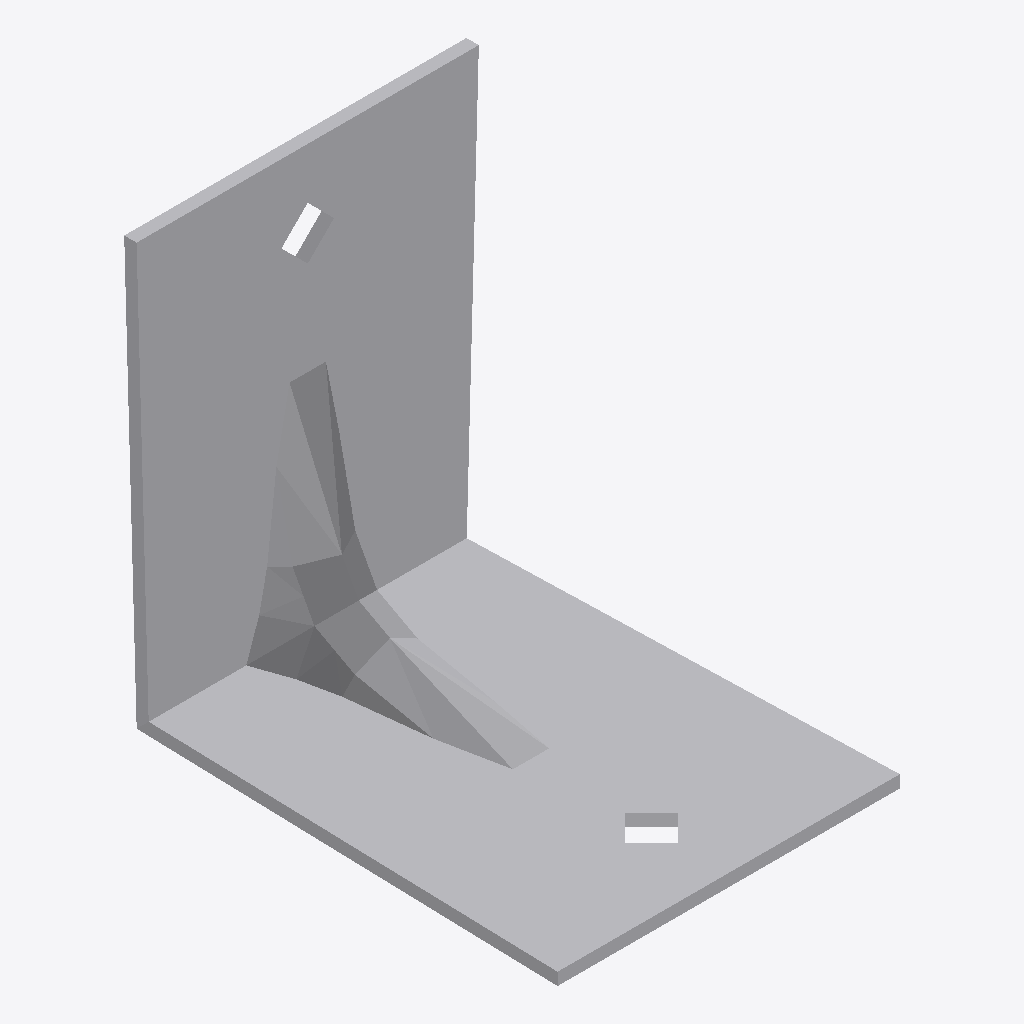
Isometric view of an IFC building model (IFC-SPF (STEP), schema IFC2X3, length unit foot), seen from the south-west, elements coloured by IFC class: 1 other element (light grey).
Extent 0.055 m × 0.070 m × 0.070 m (x, y, z). Storeys (1): Level 1 at 0.00 m. Elements (1): 1 IfcBuildingElementProxy.

HEADER;
FILE_DESCRIPTION(('ViewDefinition [CoordinationView]'),'2;1');
FILE_NAME('','2023-03-17T13:28:45',(''),(''),'The EXPRESS Data Manager Version 5.01.0100.02.64','20130308_1515(x64) - Exporter 2014.0.2013.0308 -','');
FILE_SCHEMA(('IFC2X3'));
ENDSEC;
DATA;
#87=IFCPROJECT('2yLul87gL9fOfpfh9sWEiD',#41,'',$,$,'S:\\@Technology\\9.BIMCAD EU\\2.PROJECTS\\ES-226165 BIMCAD EU_47 model first batch\\Working\\3D no holes\\RFA 3D\\C_ABR70_3D_Cad_MULT_Prod_noholes.ifc','',(#76,#84),#71);
#892=IFCSITE('2yLul87gL9fOfpfh9sWEiF',#41,'Default',$,'',#891,$,$,.ELEMENT.,(42,24,53,508911),(-71,-15,-29,-58837),0.0,$,$);
#97=IFCBUILDING('2yLul87gL9fOfpfh9sWEiC',#41,'',$,$,#32,$,'',.ELEMENT.,$,$,#93);
#106=IFCBUILDINGSTOREY('2yLul87gL9fOfpfhA9Vn58',#41,'Level 1',$,$,#104,$,'Level 1',.ELEMENT.,0.0);
#809=IFCBUILDINGELEMENTPROXY('0PmvCLcLz638m_hz3NOH1A',#41,'C_ABR70_3D_Cad_MULT_Prod_noholes:C_ABR70_3D_Cad_MULT_Prod_noholes:95638',$,'C_ABR70_3D_Cad_MULT_Prod_noholes',#807,#802,'95638',.ELEMENT.);
ENDSEC;
